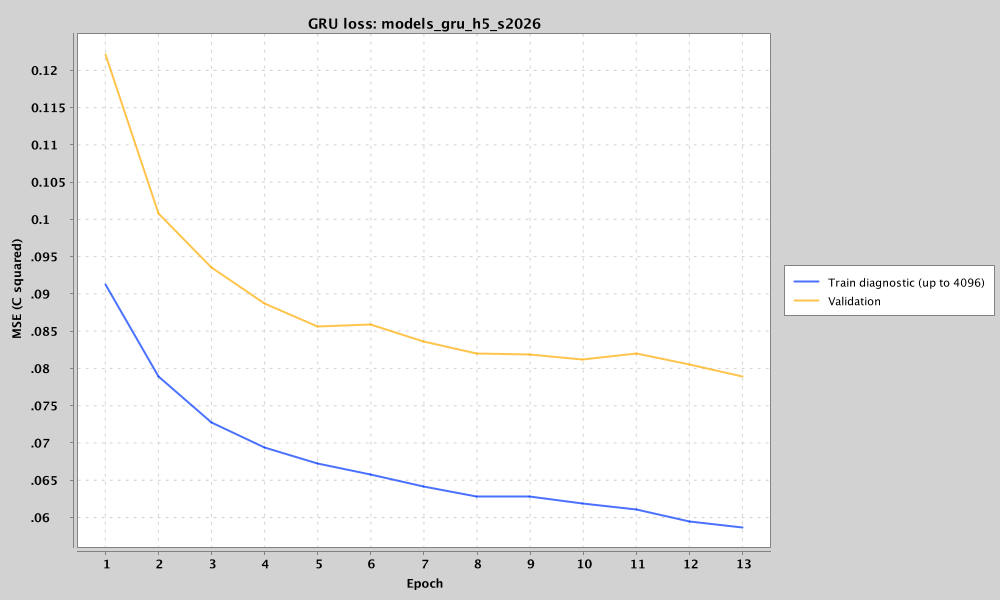

Source data for this figure (header and first rows):
epoch, train_mae_c, train_mse_c2, validation_mae_c, validation_mse_c2
1, 0.1716, 0.09129, 0.2001, 0.1222
2, 0.1595, 0.079, 0.1791, 0.1008
3, 0.1504, 0.07274, 0.1704, 0.09366
4, 0.1475, 0.06949, 0.169, 0.08877
5, 0.1452, 0.06731, 0.1645, 0.08573
6, 0.1426, 0.06577, 0.1633, 0.08601
7, 0.1421, 0.06416, 0.1619, 0.08362
8, 0.1401, 0.06293, 0.1621, 0.08207
9, 0.1395, 0.06286, 0.1581, 0.08195
10, 0.1402, 0.06191, 0.1614, 0.0812
11, 0.1404, 0.06113, 0.1643, 0.08208
12, 0.1364, 0.05957, 0.1584, 0.08064
13, 0.1354, 0.05874, 0.1582, 0.07899
